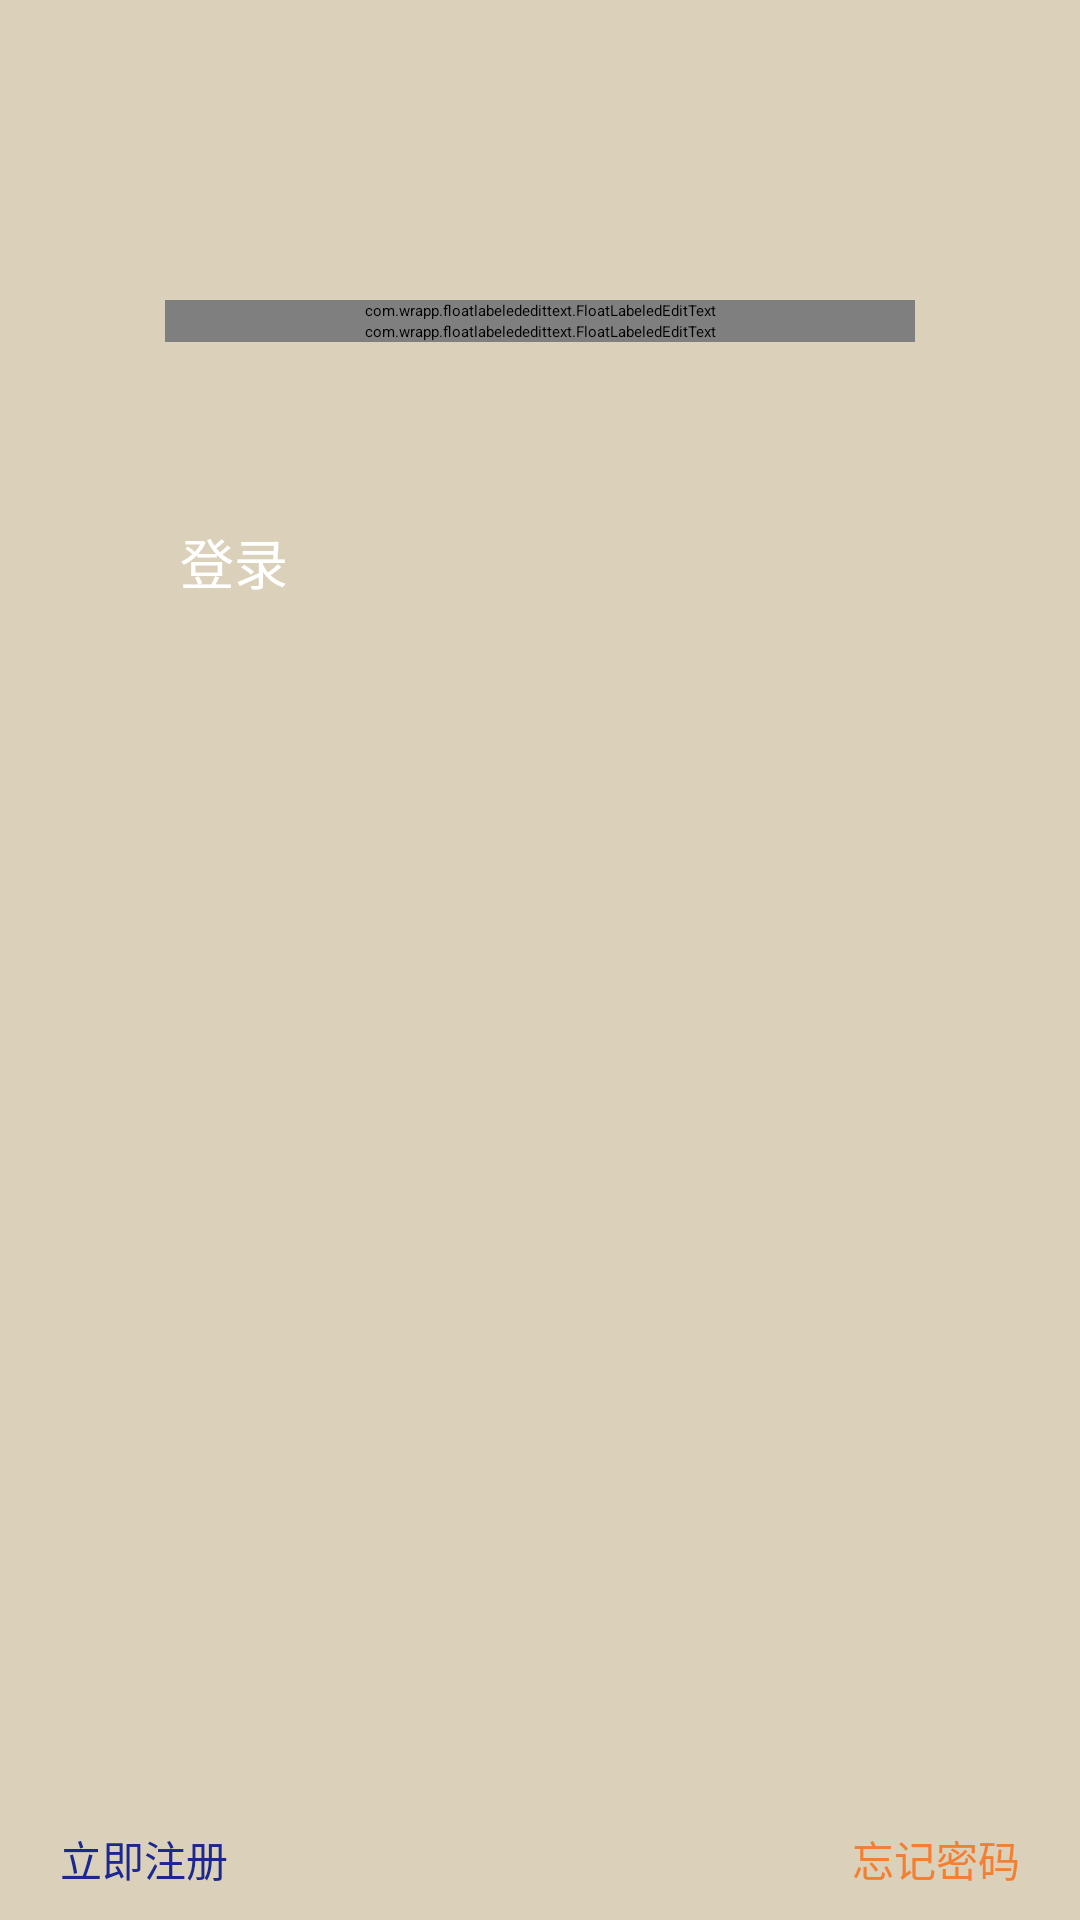

The Android layout XML behind this screen, and the referenced resources:
<!-- AndroidManifest.xml: application theme MaterialDrawerTheme.Light.DarkToolbar -->
<!-- res/layout/activity_emalilogin.xml -->
<?xml version="1.0" encoding="utf-8"?>

<RelativeLayout xmlns:android="http://schemas.android.com/apk/res/android"
    xmlns:app="http://schemas.android.com/apk/res-auto"
    android:layout_width="match_parent"
    android:layout_height="fill_parent"
    xmlns:tools="http://schemas.android.com/tools"
    android:background="#dbd1bb">


    <android.support.v7.widget.Toolbar
        android:id="@+id/toolbar"
        android:layout_width="match_parent"
        android:layout_height="?attr/actionBarSize"
        android:background="?attr/colorPrimary"
        android:elevation="4dp"
        tools:ignore="UnusedAttribute" />



    <com.wrapp.floatlabelededittext.FloatLabeledEditText
        android:id="@+id/linear1"
        android:layout_width="250dp"
        android:layout_height="wrap_content"
        android:layout_centerHorizontal="true"
        android:layout_marginTop="100dp"
        app:fletPadding="10dp">

        <EditText
            android:id="@+id/edtemail"
            android:layout_width="match_parent"
            android:layout_height="wrap_content"
            android:textColorHint="#1d1d1d"
            android:hint="邮箱" />

    </com.wrapp.floatlabelededittext.FloatLabeledEditText>

    <com.wrapp.floatlabelededittext.FloatLabeledEditText
        android:id="@+id/linear2"
        android:layout_width="250dp"
        android:layout_height="wrap_content"
        android:layout_below="@+id/linear1"
        android:layout_centerHorizontal="true"
        app:fletPaddingBottom="10dp">

        <EditText
            android:id="@+id/edtpwd"
            android:layout_width="match_parent"
            android:layout_height="wrap_content"
            android:layout_marginTop="10dp"
            android:textColorHint="#1d1d1d"
            android:hint="密码" />

    </com.wrapp.floatlabelededittext.FloatLabeledEditText>


    <Button
        android:id="@+id/btnlogin"
        android:layout_width="250dp"
        android:layout_height="50dp"
        android:layout_below="@+id/linear2"
        android:layout_margin="60dp"
       android:layout_centerHorizontal="true"
        android:background="@drawable/btn_long"
        android:text="登录"
        android:textColor="#ffffff"
        android:textSize="18sp" />


    <RelativeLayout
        android:layout_width="wrap_content"
        android:layout_height="wrap_content"
        android:layout_below="@+id/btnlogin">

        <TextView
            android:id="@+id/txtregister"
            android:layout_width="wrap_content"
            android:layout_height="wrap_content"
            android:layout_alignParentBottom="true"
            android:layout_alignParentLeft="true"
            android:layout_marginLeft="10dp"
            android:paddingBottom="10dp"
            android:paddingLeft="10dp"
            android:text="立即注册"
            android:textColor="#1c288e"
            android:textSize="14sp" />


        <TextView
            android:id="@+id/txtforgetpwd"
            android:layout_width="wrap_content"
            android:layout_height="wrap_content"
            android:layout_alignParentBottom="true"
            android:layout_alignParentRight="true"
            android:layout_marginRight="10dp"
            android:paddingBottom="10dp"
            android:paddingRight="10dp"
            android:text="忘记密码"
            android:textColor="#f27f32"
            android:textSize="14sp" />
    </RelativeLayout>

</RelativeLayout>
<!-- resources referenced by this layout -->
<resources>

</resources>
